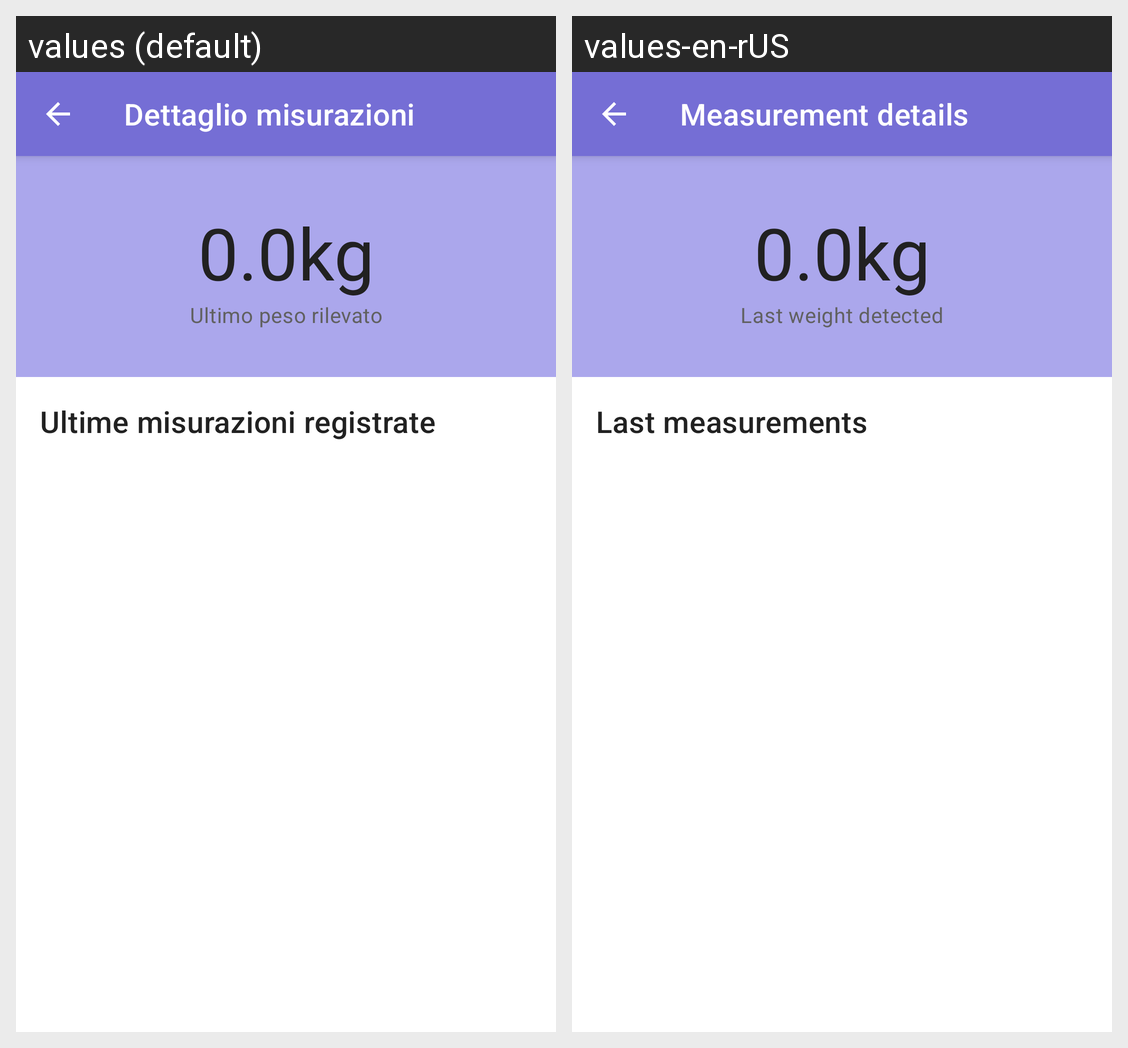

The same Android screen rendered under two of its app's locales, left to right. List the strings drawn on it with the default value and each locale's translation.
Android screen res/layout/nutrizionista_pesatura.xml rendered under 2 locales, left to right: values (default), values-en-rUS. Device: Nexus 5 (rendered at 1080×1920; each locale shown at half size, 540×960, under a caption strip naming it); theme Theme.FiitApp.
Strings drawn on this screen, with the default value and each locale's value (text and hints the layout hard-codes, and strings that could not be matched under every locale, appear in the picture but are not listed):

pg_pesatura
  values: Dettaglio misurazioni
  values-en-rUS: Measurement details

hp_ultimo_peso
  values: Ultimo peso rilevato
  values-en-rUS: Last weight detected

ultime_rilev
  values: Ultime misurazioni registrate
  values-en-rUS: Last measurements
